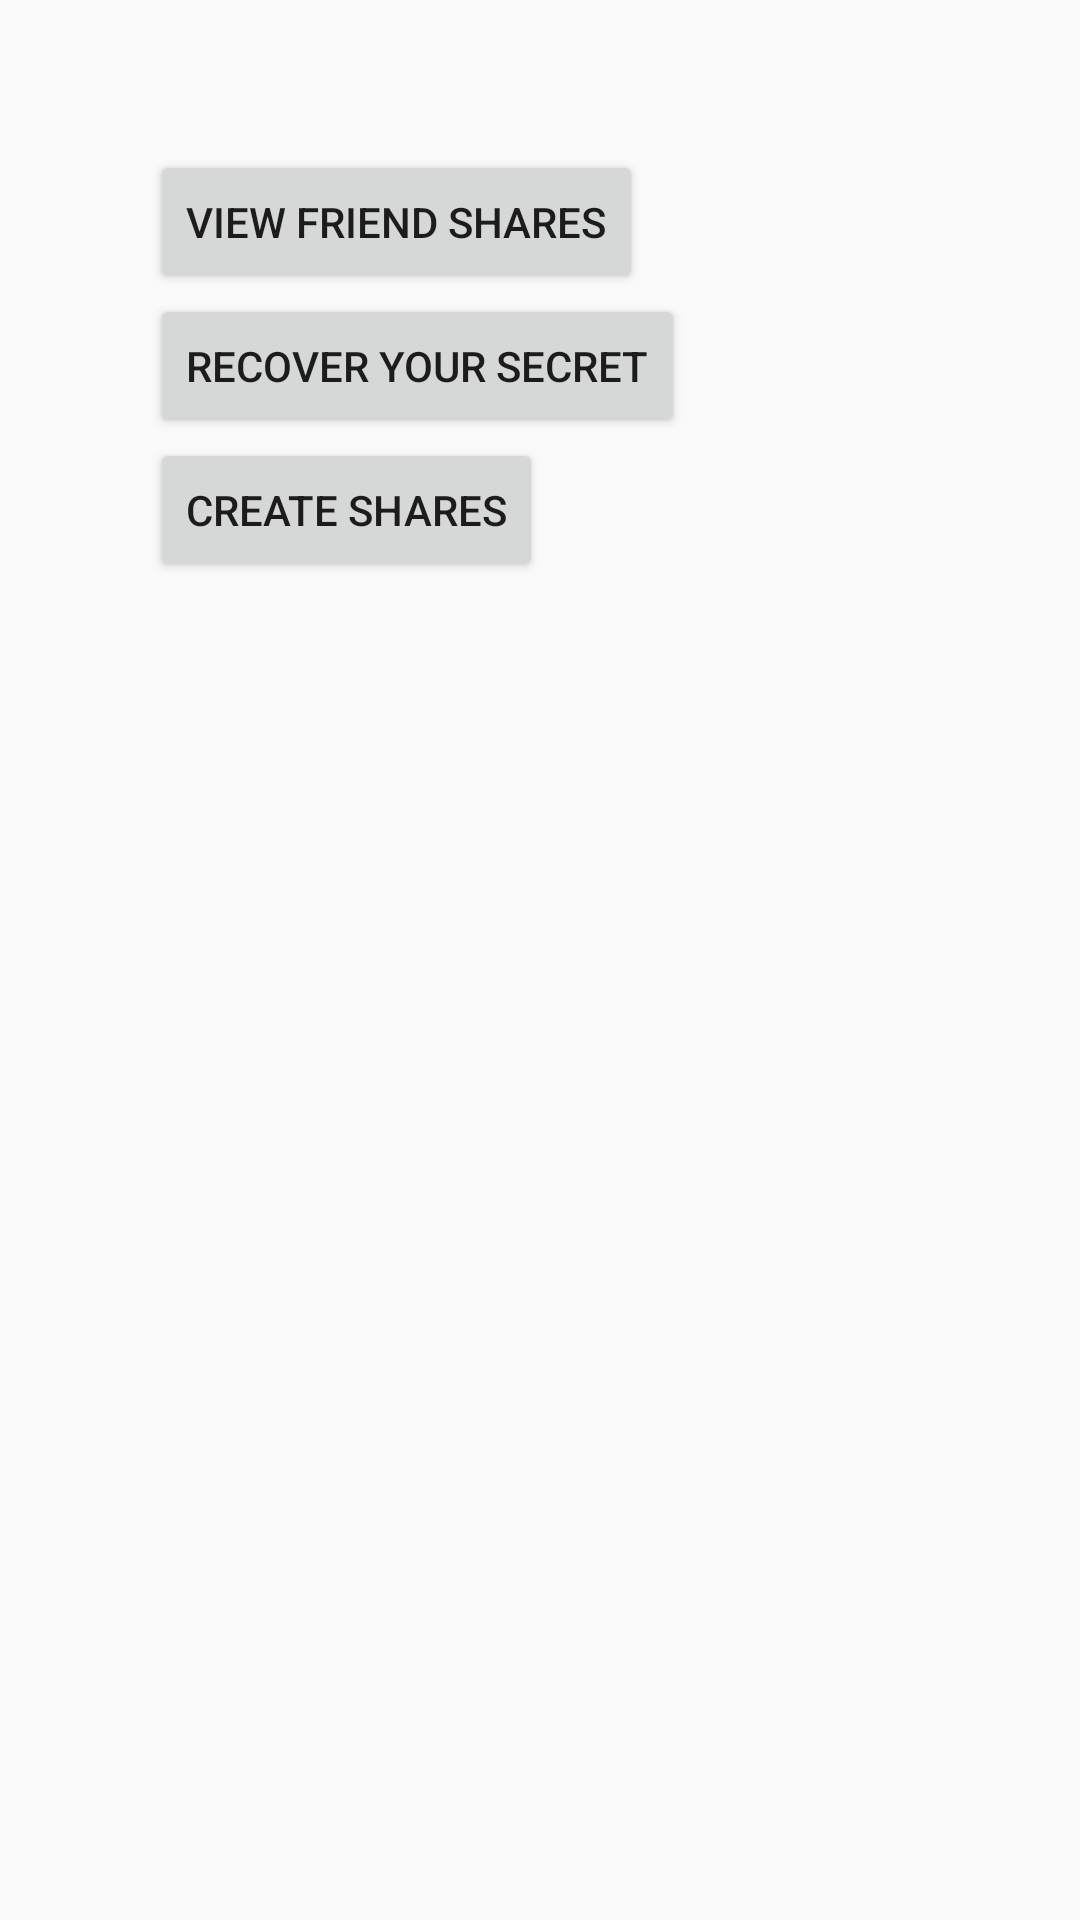

The Android layout XML behind this screen, and the referenced resources:
<!-- AndroidManifest.xml: application theme AppTheme -->
<!-- res/layout/activity_key_sharing.xml -->
<RelativeLayout xmlns:android="http://schemas.android.com/apk/res/android"
    xmlns:tools="http://schemas.android.com/tools" android:layout_width="match_parent"
    android:layout_height="match_parent" android:paddingLeft="50dp"
    android:paddingRight="50dp" android:paddingTop="50dp"
    android:paddingBottom="50dp" tools:context=".KeySharing">


    <Button
        android:id="@+id/sendBackReceivedMessages"
        android:layout_width="wrap_content"
        android:layout_height="wrap_content"
        android:onClick="viewReceivedShares"
        android:text="@string/view_shares"/>

    
        
        
        
        
        
        

    
        
        
        
        
        
        

    
        
        
        
        
        
        
    <Button
        android:id="@+id/recoverSecretButton"
        android:layout_width="wrap_content"
        android:layout_height="wrap_content"
        android:onClick="recoverSecret"
        android:layout_below="@+id/sendBackReceivedMessages"
        android:text="Recover your secret"/>
    <Button
        android:id="@+id/createSharesButton"
        android:layout_width="wrap_content"
        android:layout_height="wrap_content"
        android:onClick="createShares"
        android:layout_below="@+id/recoverSecretButton"
        android:text="Create shares"/>

</RelativeLayout>
<!-- resources referenced by this layout -->
<resources>
  <string name="view_shares">View friend shares</string>
  <style name="AppTheme" parent="Theme.AppCompat.Light.DarkActionBar">
          
          <item name="colorPrimary">@color/colorPrimary</item>
          <item name="colorPrimaryDark">@color/colorPrimaryDark</item>
          <item name="colorAccent">@color/colorAccent</item>
      </style>
  <!-- not gathered from this repository: default colours our renderer supplied (Android Studio template values) -->
  <color name="colorPrimary">#FF6200EE</color>
  <color name="colorPrimaryDark">#FF3700B3</color>
  <color name="colorAccent">#FF03DAC5</color>
</resources>
